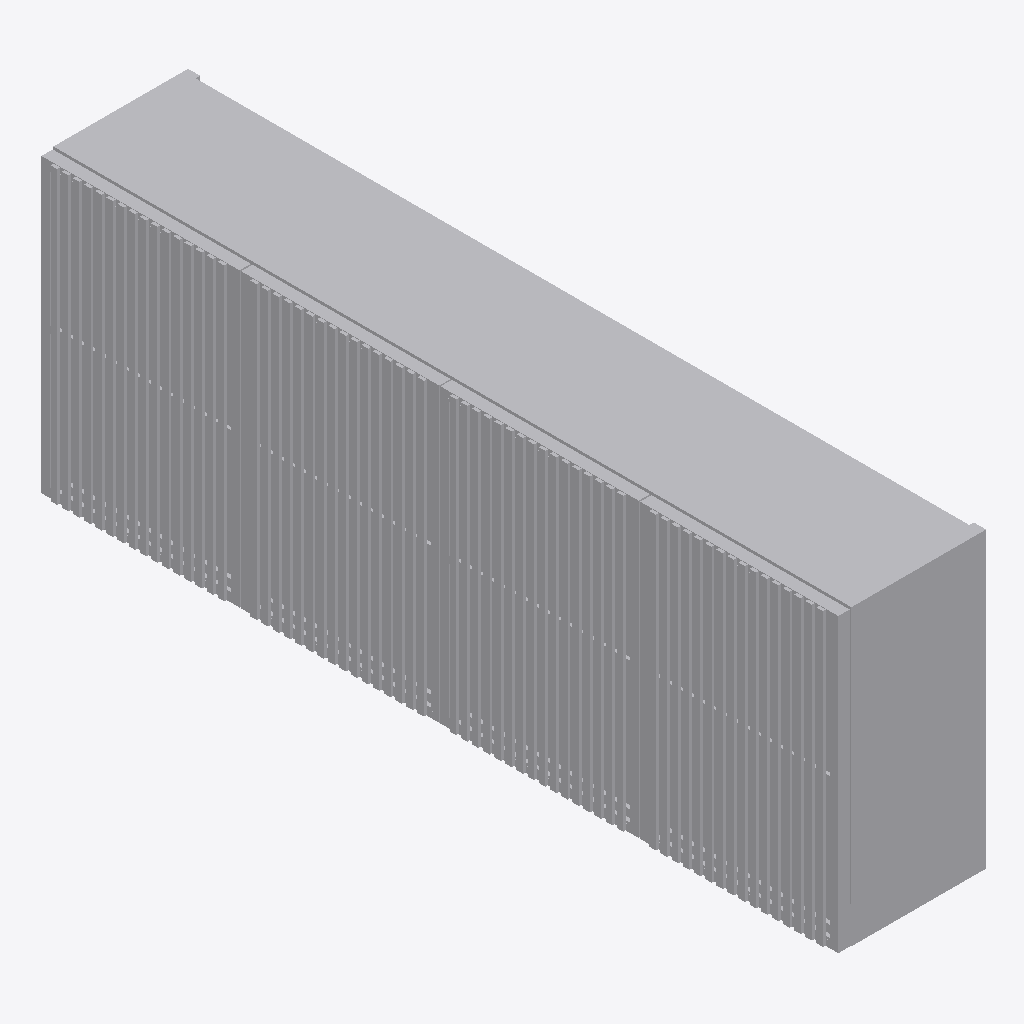
Isometric view of an IFC building model (IFC-SPF (STEP), schema IFC4, length unit millimetre), seen from the south-west, elements coloured by IFC class: 1 other element (light grey).
Extent 0.4 m × 2.0 m × 0.7 m (x, y, z). Storeys (2): KITCHEN at 0.00 m; FUR at 0.00 m. Elements (1): 1 IfcFurniture.

HEADER;
FILE_DESCRIPTION(('ViewDefinition [CoordinationView]'),'2;1');
FILE_NAME('','2026-08-23T07:24:05',(''),(''),'IfcOpenShell 0.8.4-e8eb5e4','IfcOpenShell 0.8.4-e8eb5e4','');
FILE_SCHEMA(('IFC4'));
ENDSEC;
DATA;
#20=IFCPROJECT('3hFmn2ED14Ofwsj$DzZ0HC',$,'My Project',$,$,$,$,(#10,#11),#19);
#36974=IFCSITE('3iWnpcHW54tQCcUMk_yOsj',#36980,'My Site',$,$,#36979,$,$,$,$,$,$,$,$);
#36968=IFCBUILDING('0aVVbcf_9A9x07_Nod0gAP',#36967,'My Building',$,$,#36973,$,$,$,$,$,$);
#36954=IFCBUILDINGSTOREY('22zTIYgzr47fDMM4$n34hF',#36953,'KITCHEN',$,$,#36959,$,$,$,$);
#36961=IFCBUILDINGSTOREY('1VjEk5I8XFmfiAYaLk_F_7',#36960,'FUR',$,$,#36966,$,$,$,$);
#30125=IFCFURNITURE('1MzM8Ms2vFo8KEm503j9w2',#28,'Furniture',$,$,#36941,#30124,$,$);
ENDSEC;
